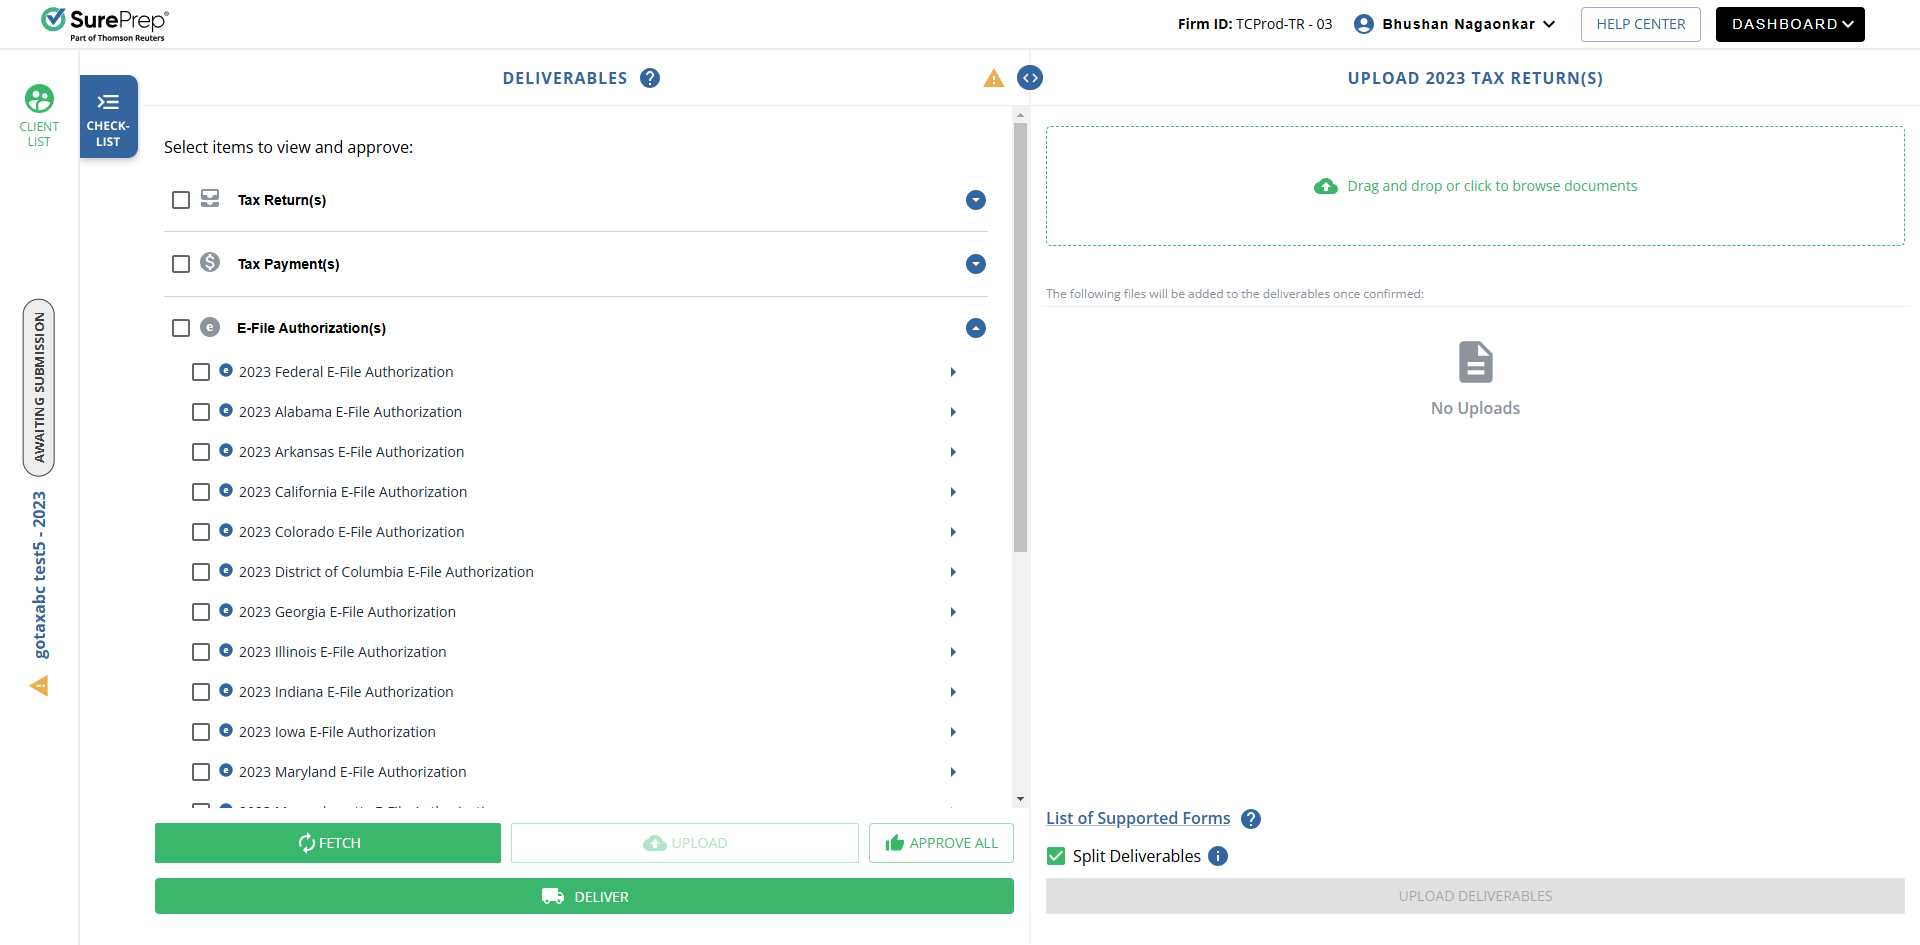
Task: Robotic Enterprise Framework
Workflow: EfileAuthorization

Step 1: Use Browser Chrome: Reviewer Dashboard in window 'Reviewer Dashboard' (chrome.exe)

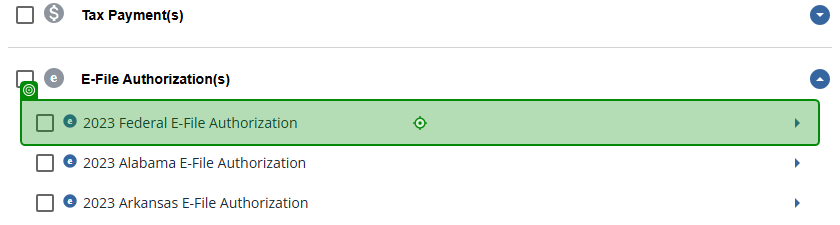
Step 2: click on the link '*202* E-File Authorization' in window 'Reviewer Dashboard' (chrome.exe)

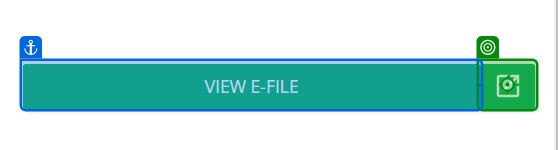
Step 3: click on the link in window 'Reviewer Dashboard' (chrome.exe)

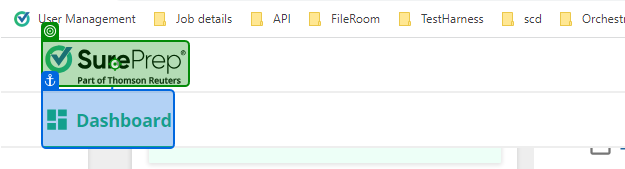
Step 4: type a value into the image 'SurePrep Logo' in window 'Reviewer Dashboard' (chrome.exe)

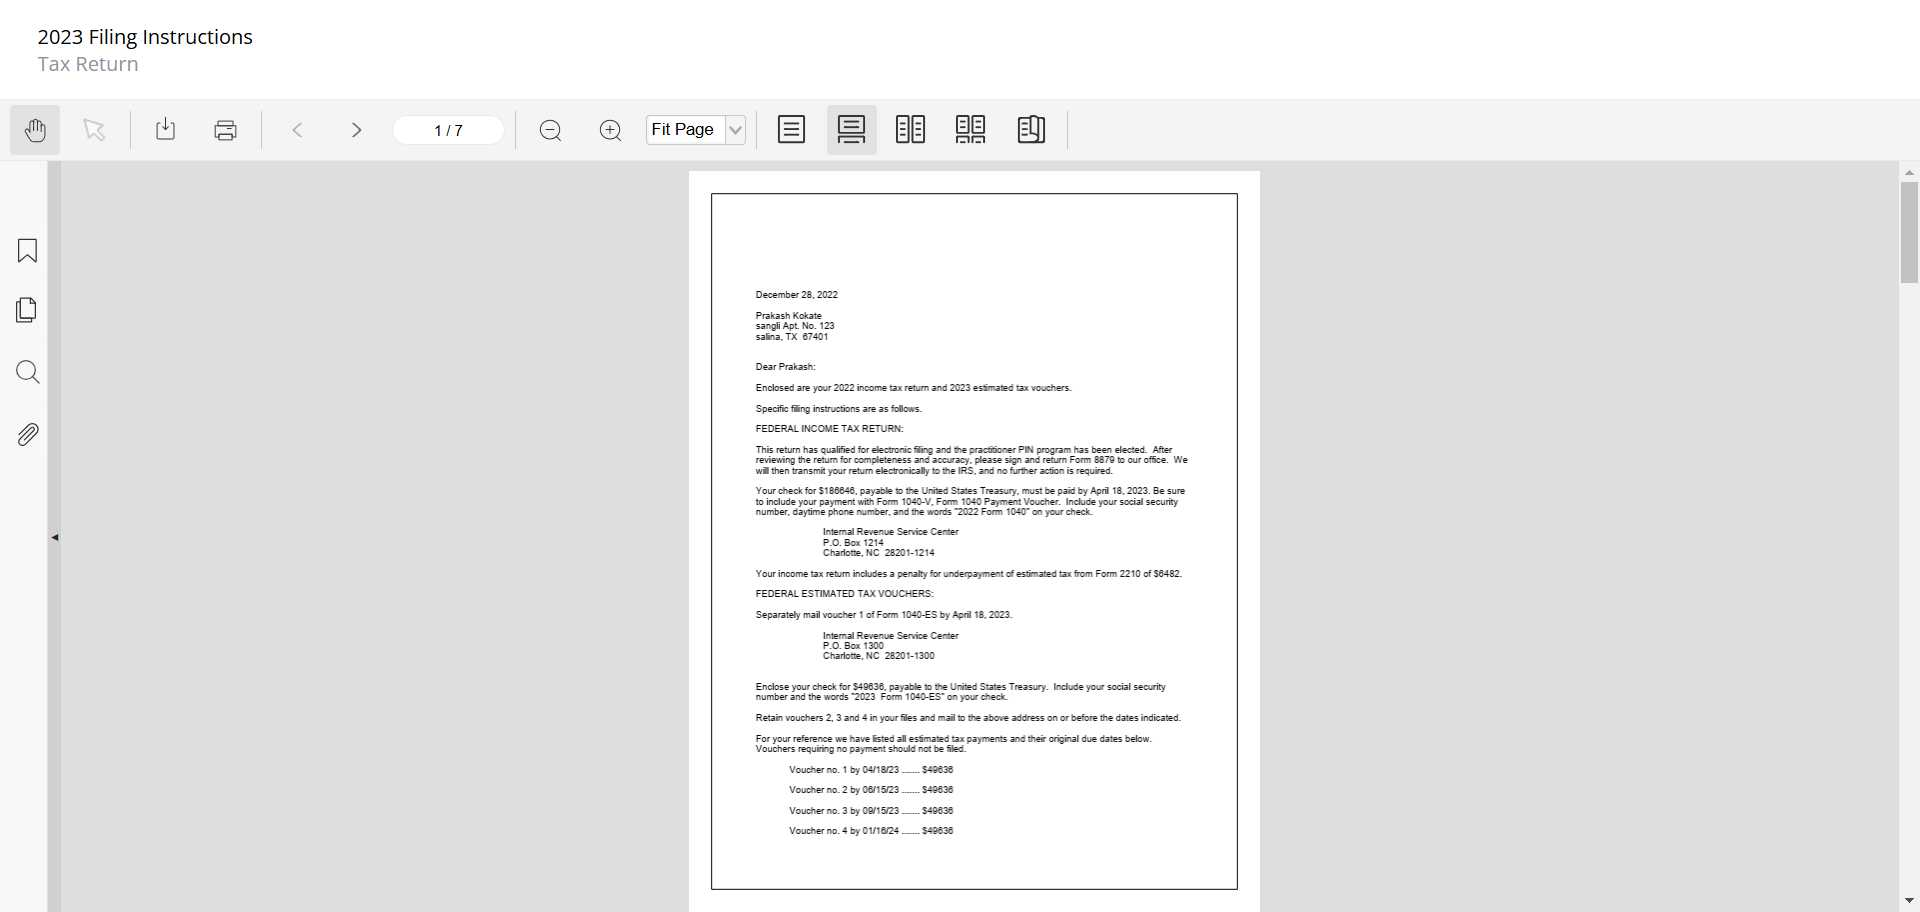
Step 5: Use Browser Chrome: Reviewer Dashboard in window 'Reviewer Dashboard' (chrome.exe)

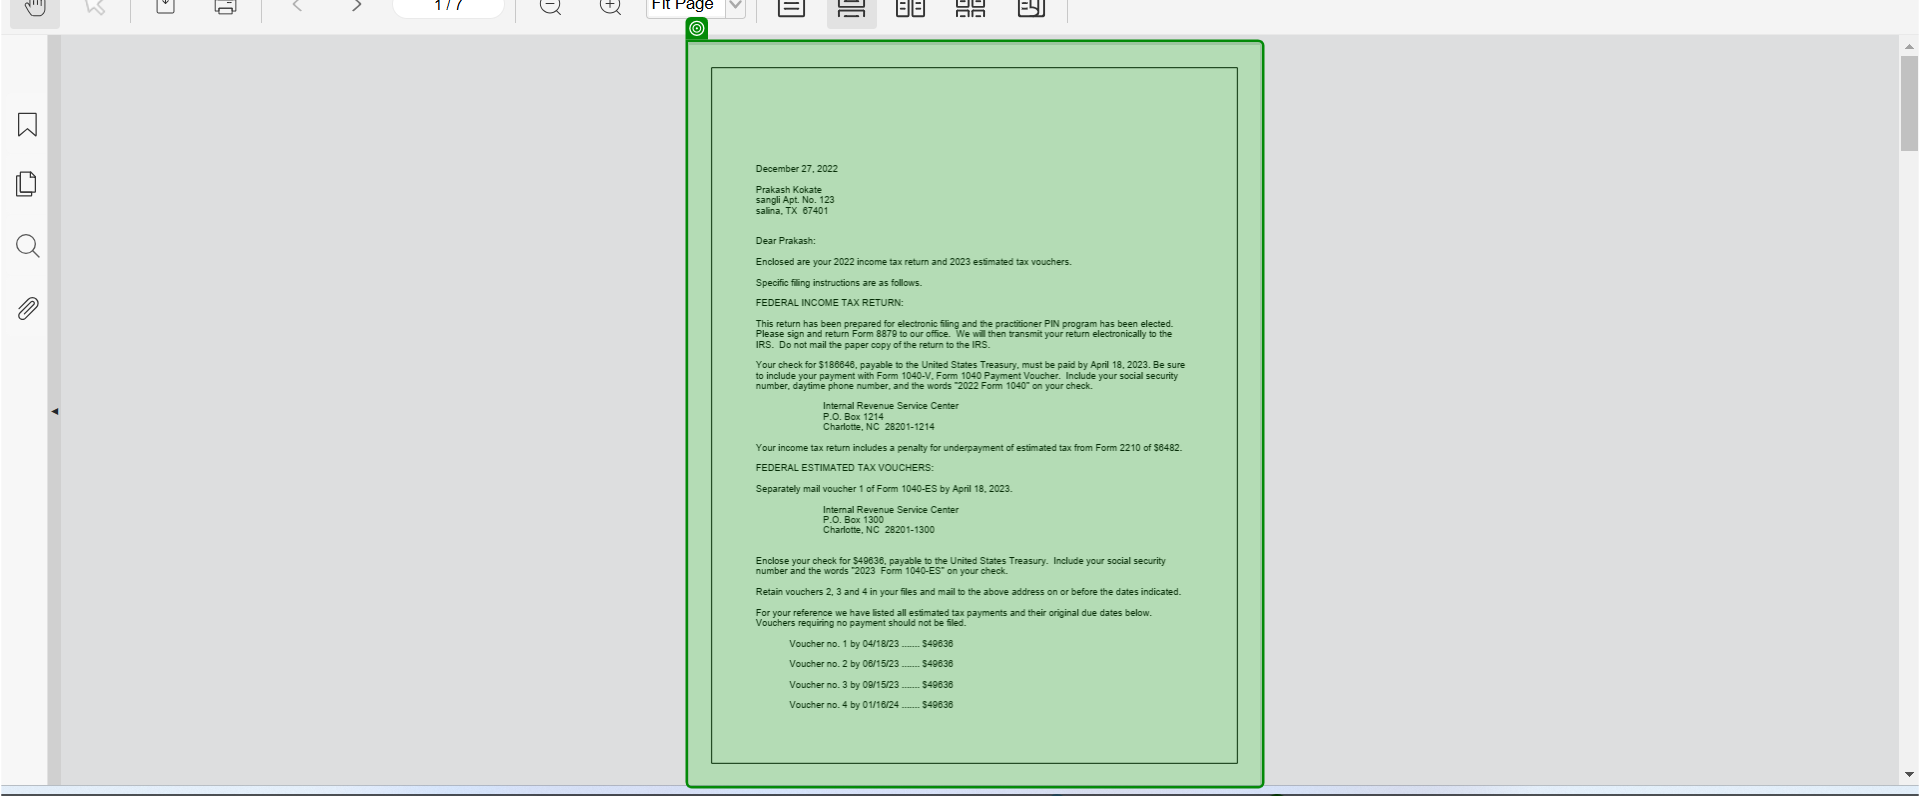
Step 6: find the element (chrome.exe)
